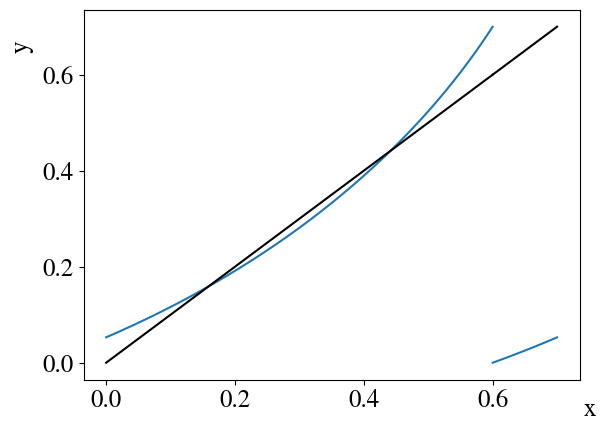

Reproduce this figure in Python.
import numpy as np
import matplotlib.pyplot as plt
plt.rcParams['mathtext.fontset'] = 'stix'
plt.rcParams['font.family'] = 'STIXGeneral'
#map and map iterator calculator
#a is the relevant parameter (slope)
a=0.7
q = 2-a*np.floor(2/a)
def f(x, n):
	i = 0
	while i < n:
		y = 0
		if 0<=x<q:
			y = 1+a/2-np.sqrt(a**2/4+a*(x+a-q)+a+1-(x+a-q)**2-2*(x+a-q))
		if q<x<=a:
			y = 1+a/2-np.sqrt(a**2/4+a*(x-q)+a+1-(x-q)**2-2*(x-q))
		x = y
		i+=1
	return x

x = []
y = []
x_x = []
y_y = []

#num is number of iterations, tot is number of sample points in the interval [0,a]
num = 1
tot = 10000
plt.rcParams.update({'font.size': 18})
plt.rc('xtick', labelsize=18) 
plt.rc('ytick', labelsize=18) 
for p in np.arange(0, int(q/a*10000), 1):
	print(p)
	x.append(a/tot*p)
	y.append(f(x[p], num))
for p in np.arange(int(q/a*10000)+1, tot, 1):
	x_x.append(a/tot*p)
	y_y.append(f(x_x[p-int(q/a*10000)-1], num))

fig, ax = plt.subplots()
ax.plot(x,y, color ='C0')
ax.plot(x_x,y_y, color ='C0')
ax.plot(x,x, color ='black')
ax.plot(x_x,x_x, color ='black')

plt.xlabel("x")

plt.ylabel("y")
ax.xaxis.set_label_coords(1.02, -.05)
ax.yaxis.set_label_coords(-.1, .9)


plt.show()